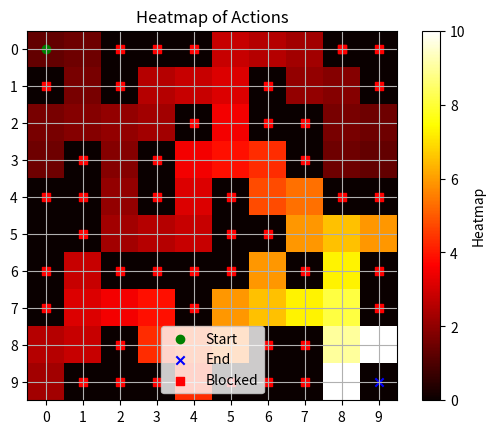

Write Python code to recreate this figure.
import numpy as np
import random
import matplotlib.pyplot as plt

class RewardPathFinder:
    def __init__(self, grid_size):
        self.grid_size = grid_size
        self.start = (0, 0)
        self.end = (grid_size - 1, grid_size - 1)
        self.blocked_points = [(1, 0), (0, 2), (1, 2), (3, 1), (2, 4), (0, 3), (0, 4),
                               (3, 3), (4, 0), (4, 1), (4, 3),
                               (1, 6), (6, 0), (4, 5), (7, 0),
                               (6, 2), (6, 3), (6, 4), (6, 5), (2, 6), (2, 7),
                               (8, 2), (9, 1), (9, 2), (9, 3), (0, 8), (0, 9), (1, 9), (0, 8),
                               (3, 7), (5, 6), (7, 4), (8, 6), (4, 8),
                               (9, 5), (6, 7), (4, 9), (9, 6), (6, 9),
                               (8, 7), (7, 9), (5, 5), (9, 7), 
                               (5, 1) 
                               ]  # Permanent blocked points
        self.q_table = np.zeros((grid_size, grid_size, 4))  # 4 actions: up, down, left, right
        self.epsilon = 1.0  # exploration rate
        self.alpha = 0.1    # learning rate
        self.gamma = 0.9    # discount factor
        self.best_path = []  # To store the best path taken

    def reset(self):
        return self.start

    def is_terminal(self, state):
        return state == self.end

    def get_actions(self, state):
        actions = []
        for action in range(4):
            next_state = self.take_action(state, action)
            if next_state not in self.blocked_points and 0 <= next_state[0] < self.grid_size and 0 <= next_state[1] < self.grid_size:
                actions.append(action)
        return actions

    def take_action(self, state, action):
        if action == 0:  # up
            return (state[0] - 1, state[1])
        elif action == 1:  # down
            return (state[0] + 1, state[1])
        elif action == 2:  # left
            return (state[0], state[1] - 1)
        elif action == 3:  # right
            return (state[0], state[1] + 1)

    def choose_action(self, state):
        if random.uniform(0, 1) < self.epsilon:
            return random.choice(self.get_actions(state))
        else:
            return np.argmax(self.q_table[state[0], state[1]])

    def update_q_table(self, state, action, reward, next_state):
        best_next_action = np.argmax(self.q_table[next_state[0], next_state[1]])
        td_target = reward + self.gamma * self.q_table[next_state[0], next_state[1], best_next_action]
        td_delta = td_target - self.q_table[state[0], state[1], action]
        self.q_table[state[0], state[1], action] += self.alpha * td_delta

    def train(self, episodes, log_random_episode=False):
        best_total_reward = -float('inf')
        for episode in range(episodes):
            state = self.reset()
            total_reward = 0
            current_path = [state]  # Track the current path taken
            while not self.is_terminal(state):
                action = self.choose_action(state)
                next_state = self.take_action(state, action)
                current_path.append(next_state)  # Add the state to the current path
                if self.is_terminal(next_state):
                    reward = 10  # reward for reaching the end
                elif next_state in self.blocked_points:
                    reward = -100  # penalty for hitting a blocked point (walls)
                else:
                    reward = 0  # neutral reward for other moves

                self.update_q_table(state, action, reward, next_state)
                state = next_state
                total_reward += reward
            
            # Check if the current episode is the best one
            if total_reward > best_total_reward:
                best_total_reward = total_reward
                self.best_path = current_path  # Update the best path
            if episode == 999 and log_random_episode:  # Log episode 1000
                print(f"Logging actions for the last episode:")
                for i in range(len(current_path) - 1):
                    action = self.choose_action(current_path[i])  # Choose action based on current state
                    next_state = self.take_action(current_path[i], action)  # Determine next state
                    q_value = self.q_table[current_path[i][0], current_path[i][1], action]  # Get Q-value for the action
                    print(f"State: {current_path[i]}, Action: {action} (Q-value: {q_value}), Next State: {next_state}")
                    print(f"Choosing action based on Q-value: {q_value}")
                    if next_state == self.end:
                        print("Reached the end!")
                    elif next_state in self.blocked_points:
                        print("Hit a blocked point!")
                    else:
                        print("Continuing...")
                        print(f"Choosing action based on Q-value: {q_value}")
            print(f"Episode {episode + 1}: Total Reward: {total_reward}\n")
            if episode == episodes - 1:  # Print Q-Table after the last episode
                print("Final Q-Table:")
                for i in range(self.grid_size):
                    for j in range(self.grid_size):
                        print(f"State {i, j}: Q-Values: {self.q_table[i, j]}")

    def visualize(self, show_q_values=False):
        q_values = np.max(self.q_table, axis=2)
        plt.imshow(q_values, cmap='hot', interpolation='nearest')
        if show_q_values:
            plt.colorbar(label='Q-Values')
        else:
            plt.colorbar(label='Heatmap')
        plt.title('Heatmap of Actions' if not show_q_values else 'Q-Values Heatmap')
        
        # Marking the start, end, and blocked points
        plt.scatter(self.start[1], self.start[0], marker='o', color='green', label='Start')
        plt.scatter(self.end[1], self.end[0], marker='x', color='blue', label='End')
        for point in self.blocked_points:
            plt.scatter(point[1], point[0], marker='s', color='red', label='Blocked' if point == self.blocked_points[0] else "")
        
        plt.legend()
        plt.grid(True)  # Add grid for better visualization
        plt.xticks(np.arange(self.grid_size))
        plt.yticks(np.arange(self.grid_size))
        plt.show()

        if show_q_values:
            print("Q-Values for each action:")
            for i in range(self.grid_size):
                for j in range(self.grid_size):
                    print(f"State {i, j}: Q-Values: {self.q_table[i, j]}")

# Parameters
grid_size = 10
robot = RewardPathFinder(grid_size)

# Training the robot
robot.train(1000)

# Visualizing the results
robot.visualize()
